The GitHub repository mattycars/rt_img_class_pytorch contains a labelled image folder "inputs" with 4 categories: glide, loose, none, slab. Examples follow, each with its label.

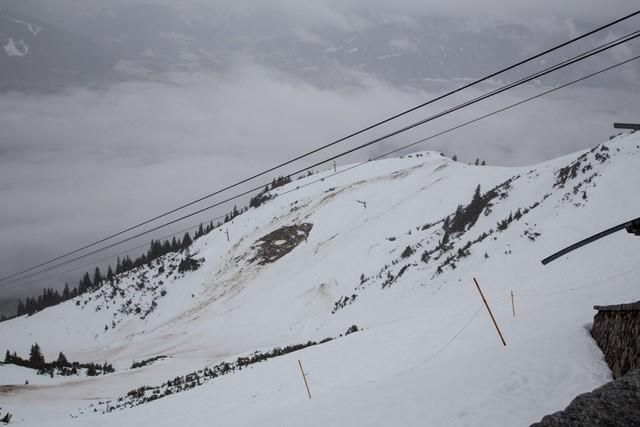
Label: glide

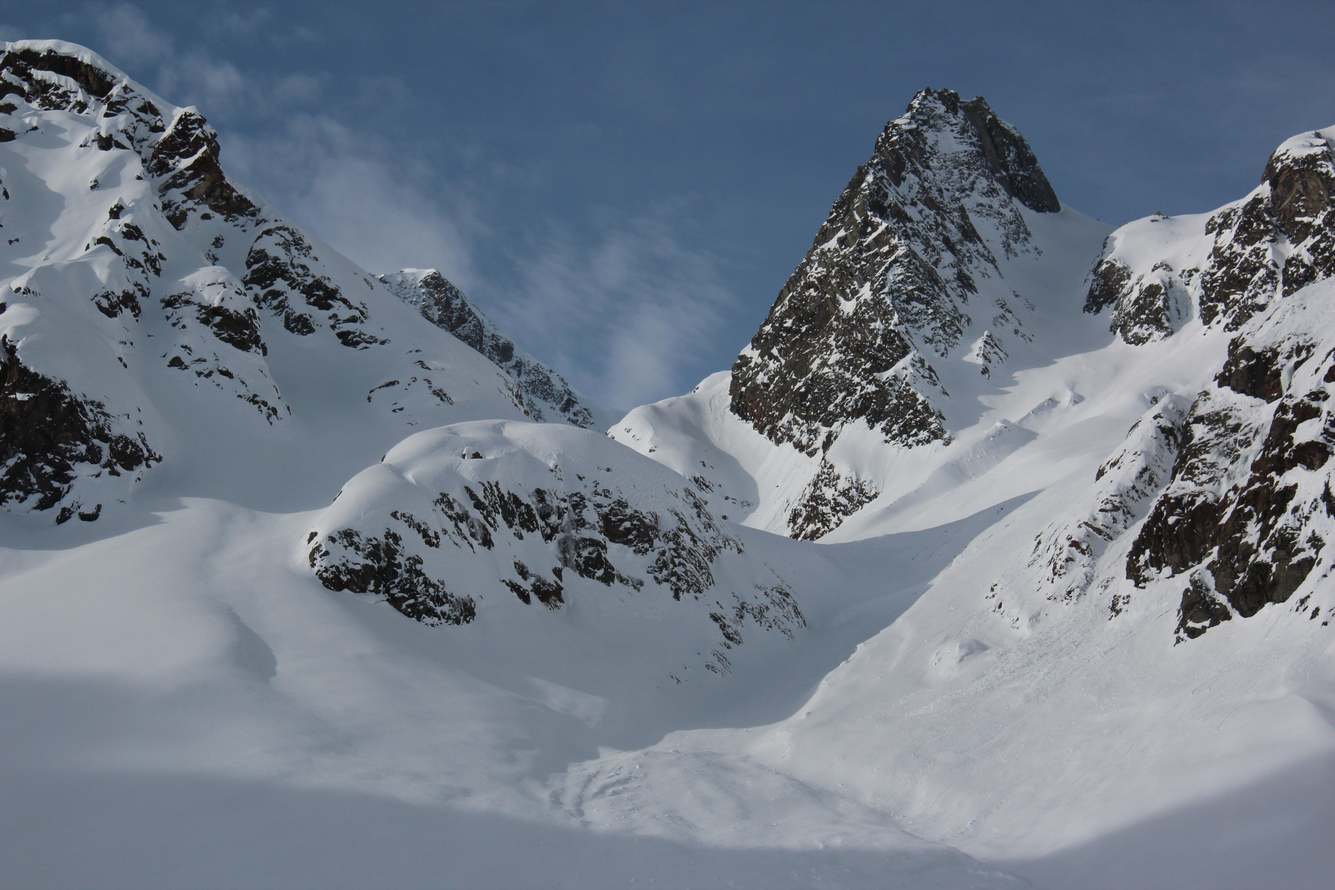
Label: none

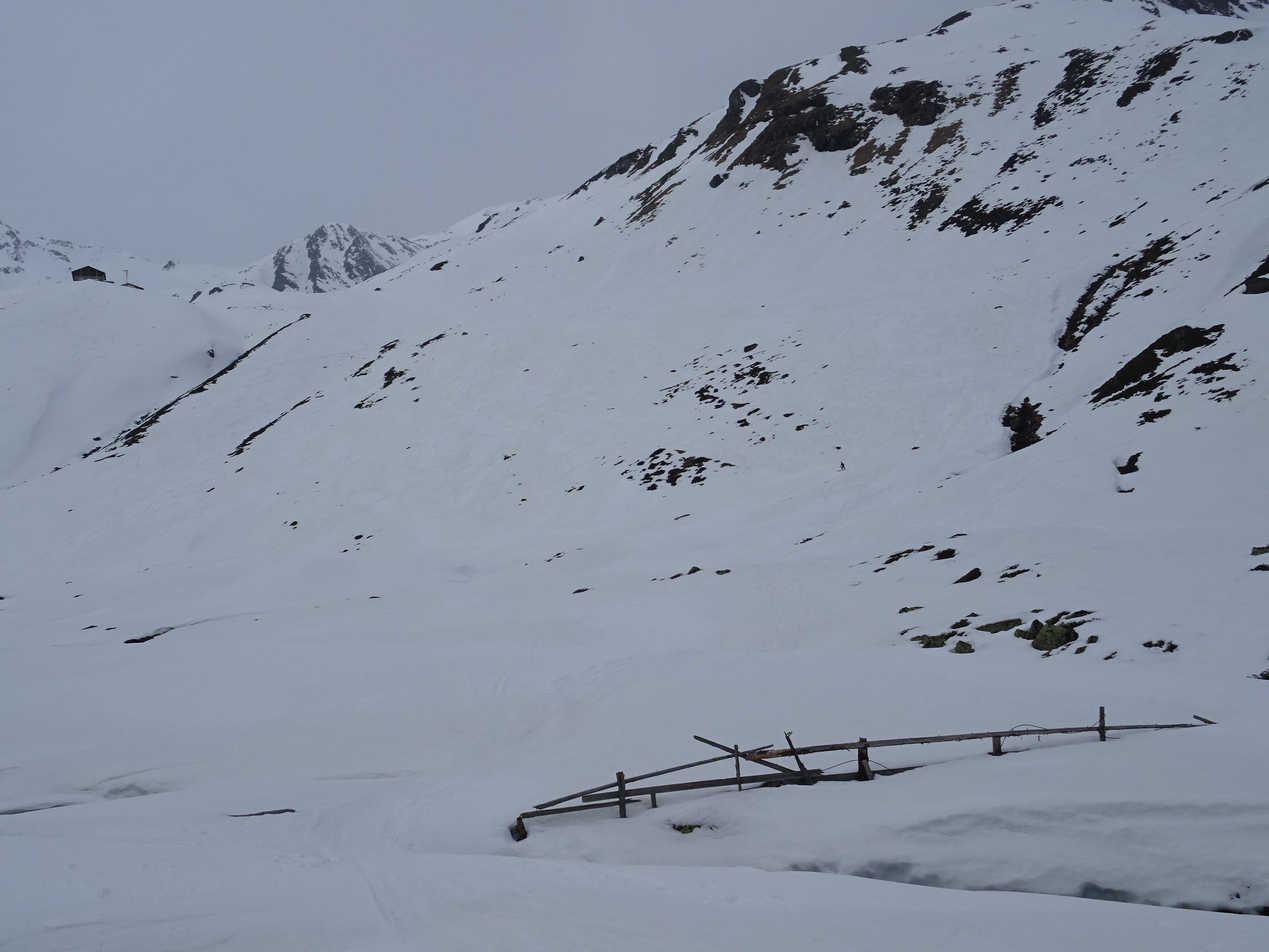
Label: none

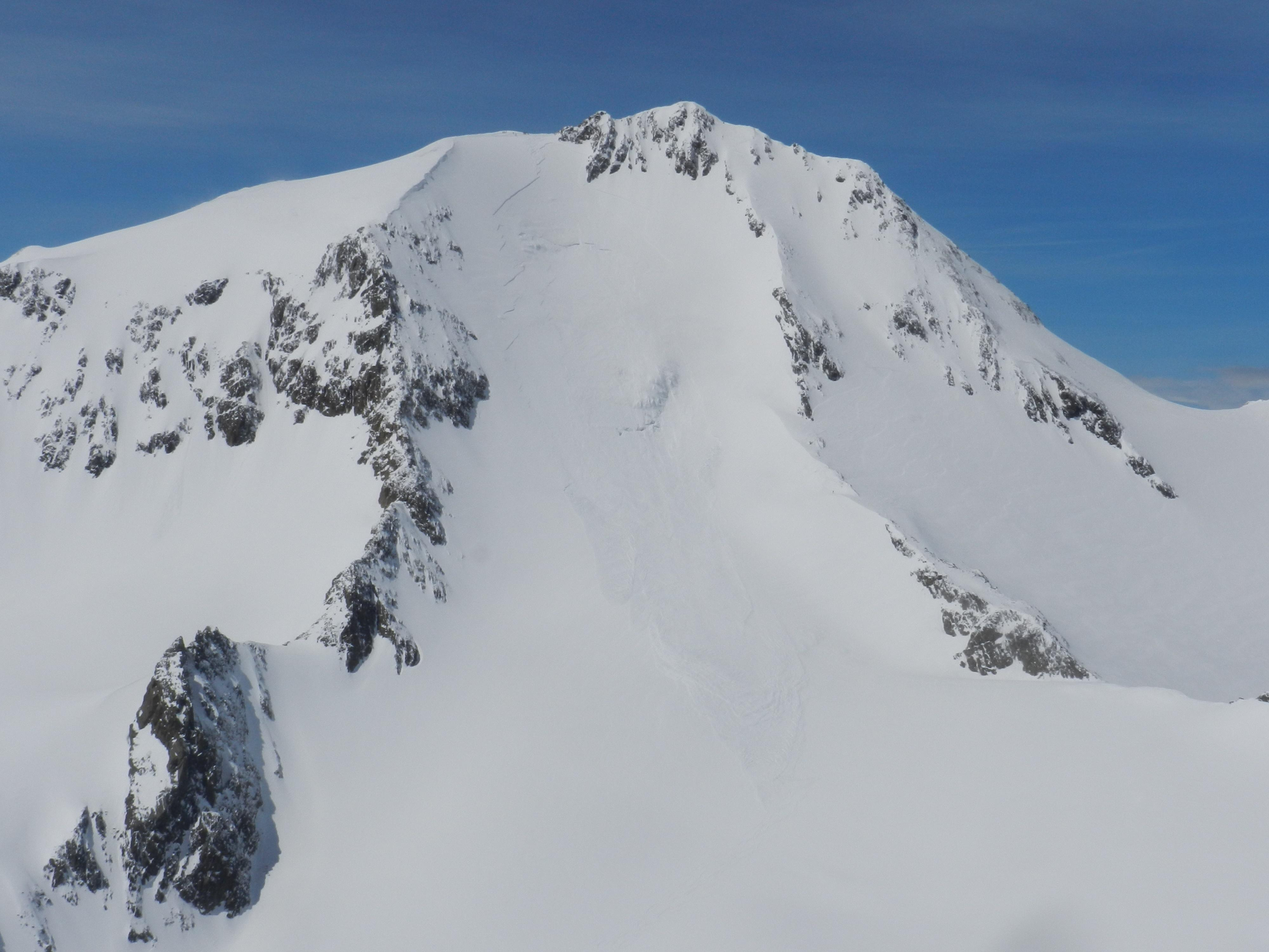
Label: slab

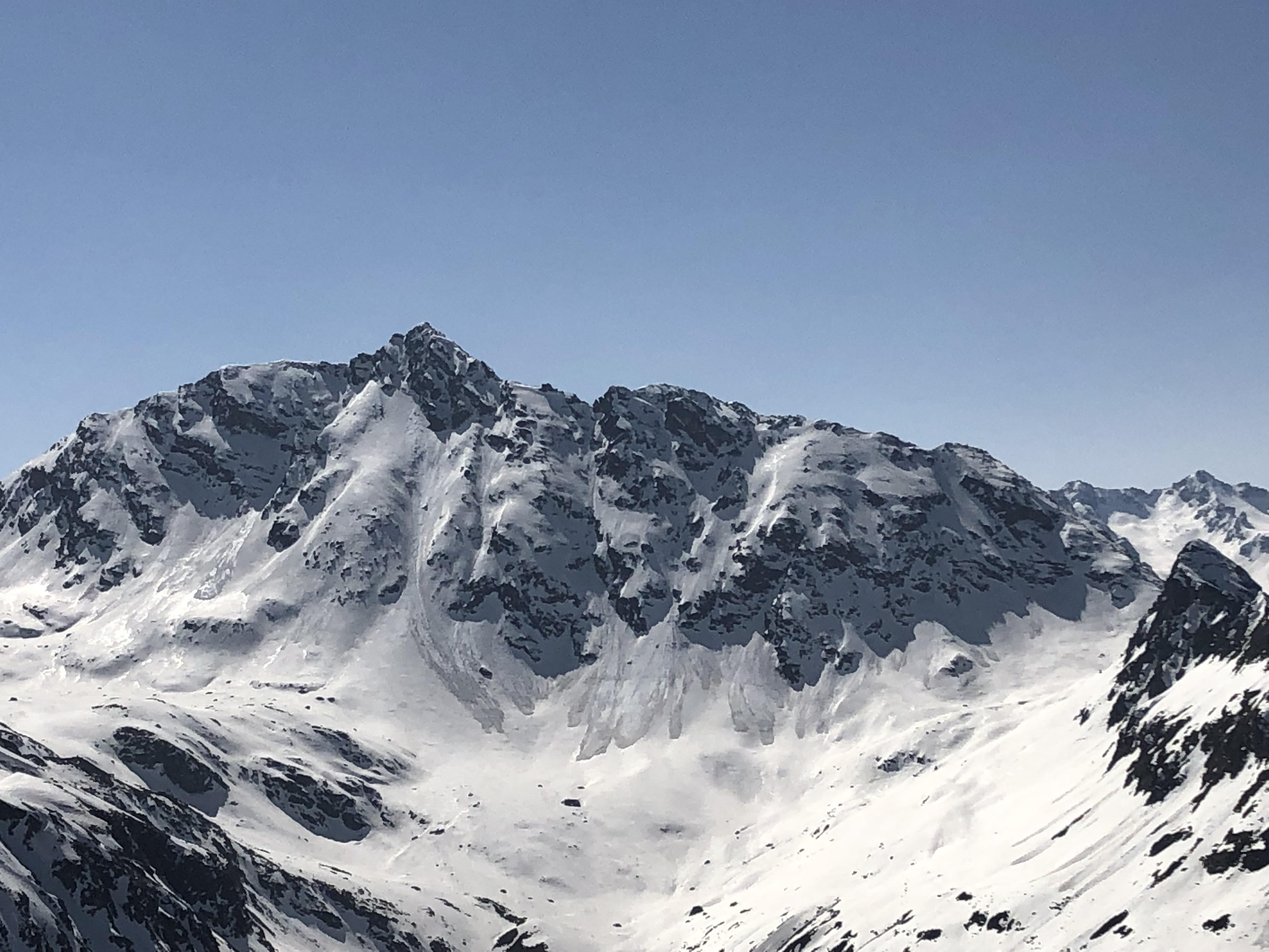
Label: loose

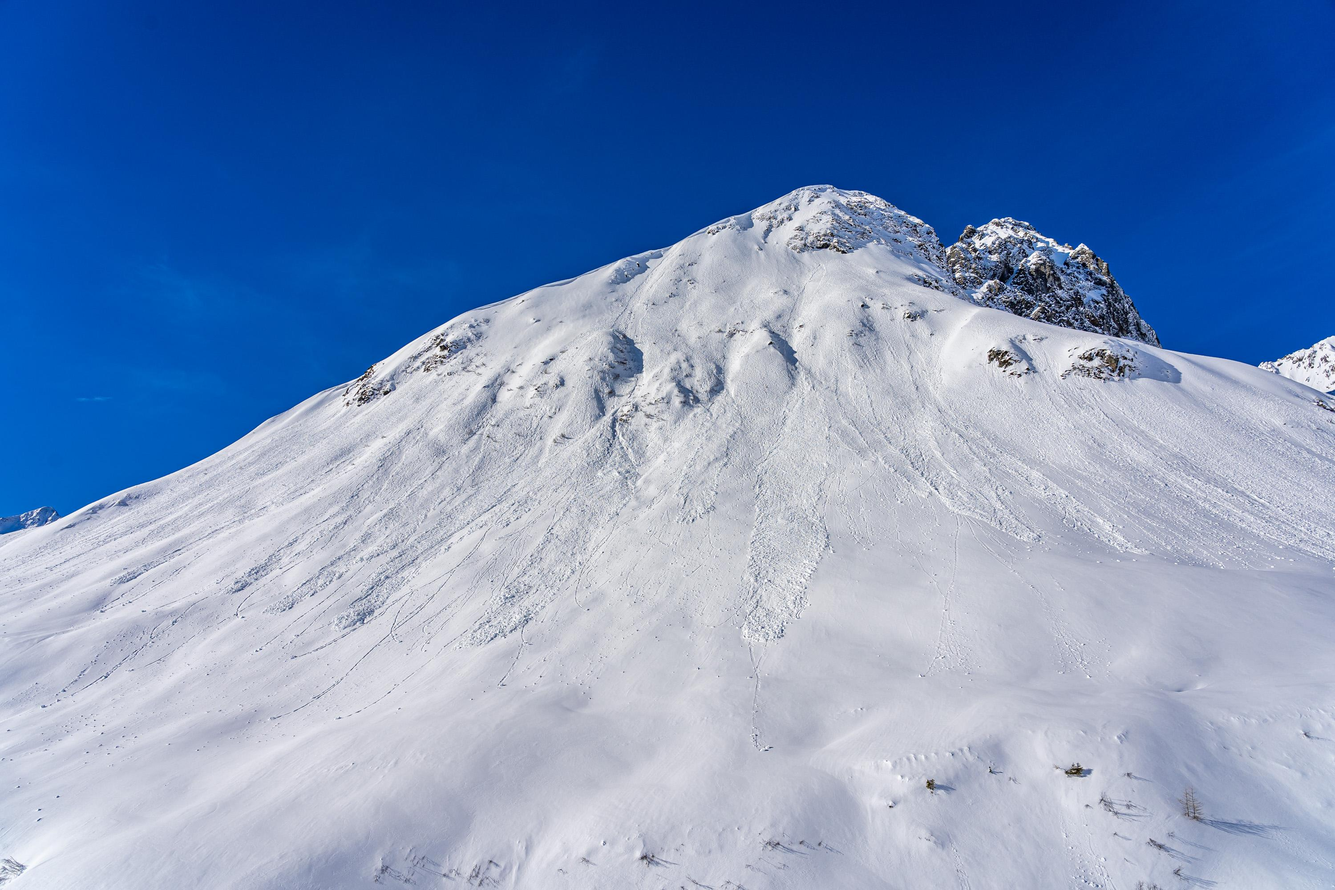
Label: loose
